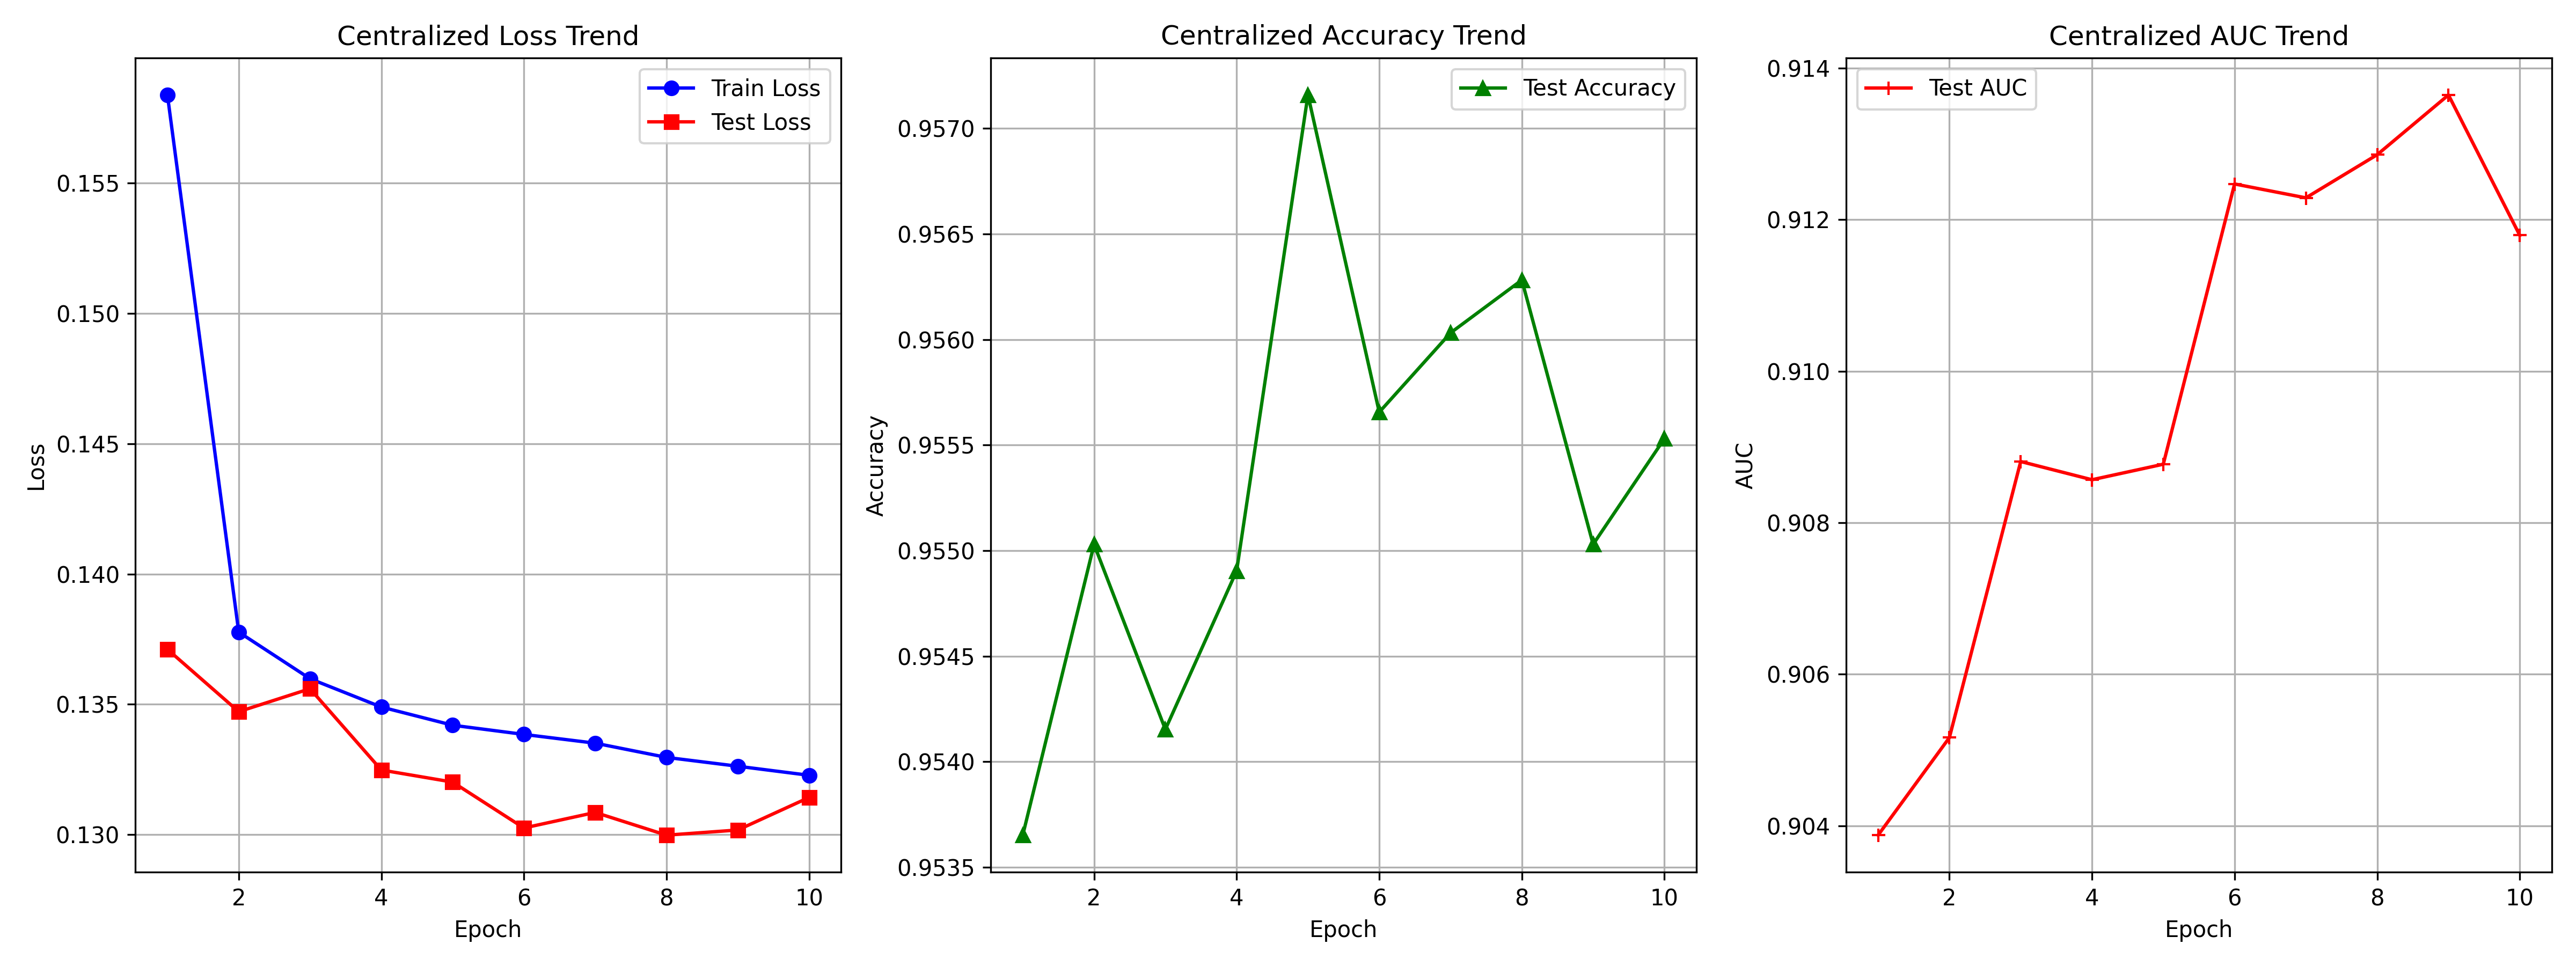

The file beside this chart, header and first rows:
epoch, train_loss, test_loss, test_accuracy, test_auc
1, 0.1584, 0.1371, 0.9537, 0.9039
2, 0.1378, 0.1347, 0.955, 0.9052
3, 0.136, 0.1356, 0.9542, 0.9088
4, 0.1349, 0.1325, 0.9549, 0.9086
5, 0.1342, 0.132, 0.9572, 0.9088
6, 0.1338, 0.1303, 0.9557, 0.9125
7, 0.1335, 0.1308, 0.956, 0.9123
8, 0.133, 0.13, 0.9563, 0.9129
9, 0.1326, 0.1302, 0.955, 0.9136
10, 0.1323, 0.1314, 0.9555, 0.9118
